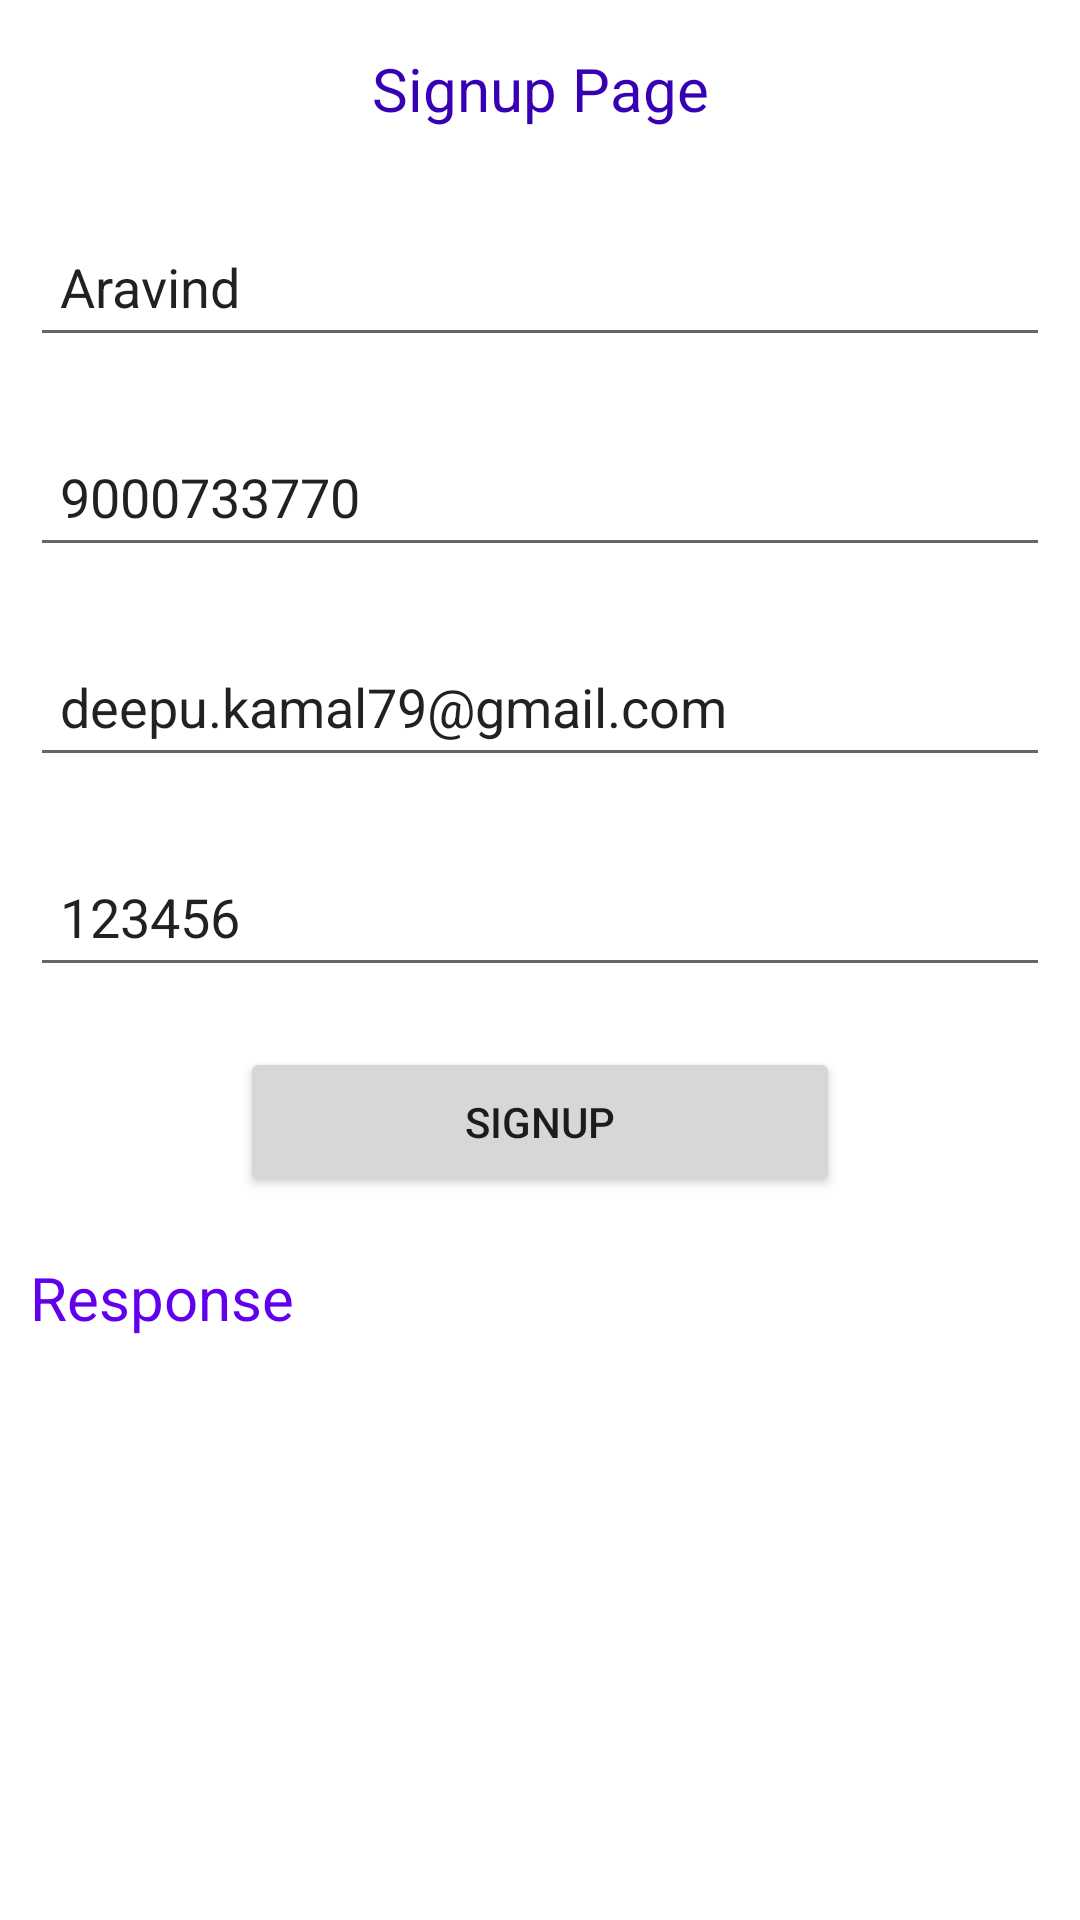

This screen was rendered from an Android layout file. Write that file and the resources it references.
<!-- AndroidManifest.xml: application theme Theme.AravindWebServices -->
<!-- res/layout/activity_register.xml -->
<?xml version="1.0" encoding="utf-8"?>
<LinearLayout xmlns:android="http://schemas.android.com/apk/res/android"
    xmlns:app="http://schemas.android.com/apk/res-auto"
    xmlns:tools="http://schemas.android.com/tools"
    android:layout_width="match_parent"
    android:layout_height="match_parent"
    android:orientation="vertical"
    tools:context=".officeApi.LoginActivity">

    <TextView
        android:layout_width="match_parent"
        android:layout_height="wrap_content"
        android:text="Signup Page"
        android:gravity="center"
        android:textColor="@color/purple_700"
        android:textSize="20dp"
        android:layout_margin="16dp"/>

    <EditText
        android:id="@+id/name"
        android:layout_width="match_parent"
        android:layout_height="50dp"
        android:layout_margin="10dp"
        android:hint="Name"
        android:text="Aravind"
        android:paddingLeft="10dp"/>

    <EditText
        android:id="@+id/mobile"
        android:layout_width="match_parent"
        android:layout_height="50dp"
        android:layout_margin="10dp"
        android:hint="Mobile"
        android:text="9000733770"
        android:maxLength="10"
        android:inputType="phone"
        android:paddingLeft="10dp"/>


    <EditText
        android:id="@+id/email"
        android:layout_width="match_parent"
        android:layout_height="50dp"
        android:layout_margin="10dp"
        android:hint="Email"
        android:text="deepu.kamal79@gmail.com"
        android:paddingLeft="10dp"/>
    <EditText
        android:id="@+id/password"
        android:layout_width="match_parent"
        android:layout_height="50dp"
        android:layout_margin="10dp"
        android:text="123456"
        android:hint="Password"
        android:paddingLeft="10dp"/>

    <Button
        android:layout_width="200dp"
        android:layout_height="50dp"
        android:layout_gravity="center"
        android:text="Signup"
        android:layout_margin="10dp"
        android:id="@+id/signup_btn"/>

    <TextView
        android:layout_width="wrap_content"
        android:layout_height="wrap_content"
        android:text="Response"
        android:textSize="20dp"
        android:textColor="@color/purple_500"


        android:layout_margin="10dp"
        android:id="@+id/txt_response1"/>
</LinearLayout>
<!-- resources referenced by this layout -->
<resources>
  <style name="Theme.AravindWebServices" parent="Theme.MaterialComponents.DayNight.DarkActionBar">
          
          <item name="colorPrimary">@color/purple_500</item>
          <item name="colorPrimaryVariant">@color/purple_700</item>
          <item name="colorOnPrimary">@color/white</item>
          
          <item name="colorSecondary">@color/teal_200</item>
          <item name="colorSecondaryVariant">@color/teal_700</item>
          <item name="colorOnSecondary">@color/black</item>
          
          <item name="android:statusBarColor" tools:targetApi="l">?attr/colorPrimaryVariant</item>
          
      </style>
  <!-- not gathered from this repository: default colours our renderer supplied (Android Studio template values) -->
  <color name="purple_500">#FF6200EE</color>
  <color name="purple_700">#FF3700B3</color>
  <color name="teal_200">#FF03DAC5</color>
  <color name="teal_700">#FF018786</color>
  <color name="black">#FF000000</color>
  <color name="white">#FFFFFFFF</color>
</resources>
